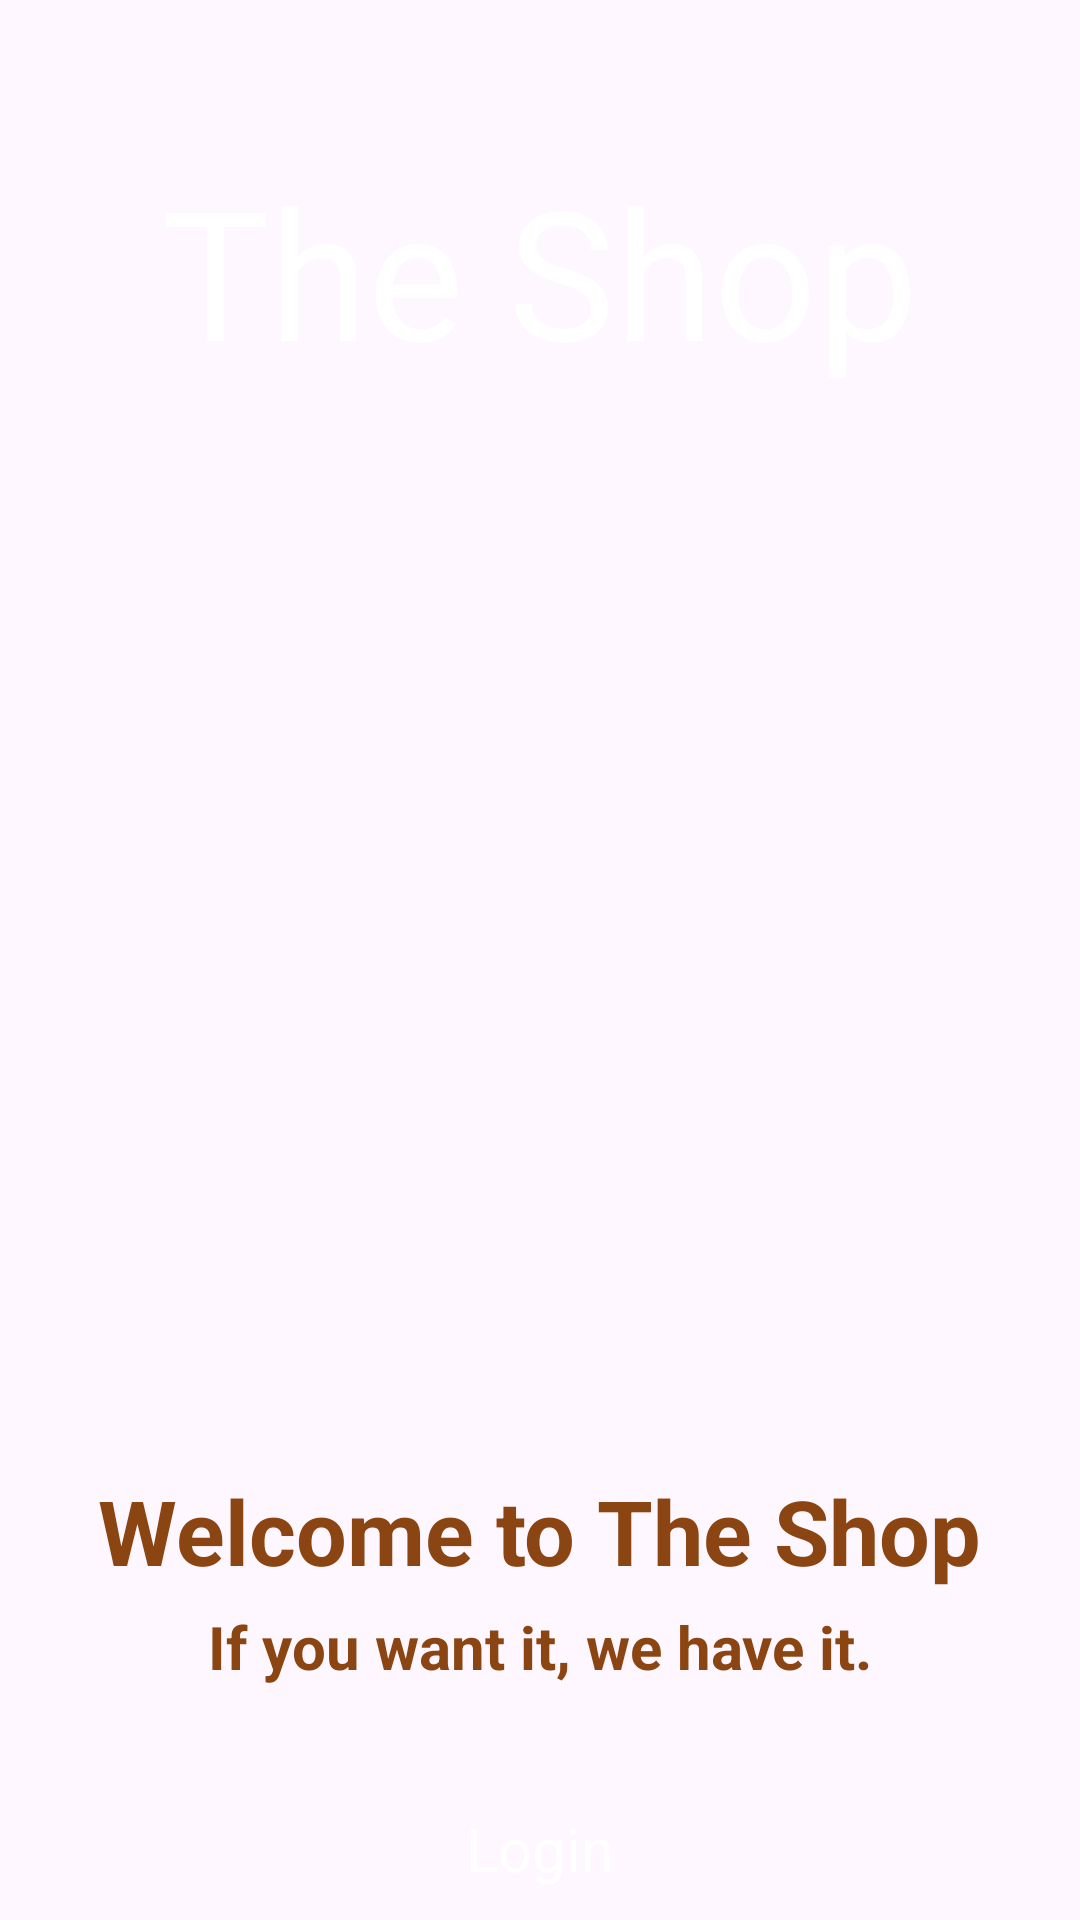

Reconstruct the res/layout file that produces this screen, plus the resources it refers to.
<!-- AndroidManifest.xml: application theme Theme.TheShop -->
<!-- res/layout/activity_main.xml -->
<?xml version="1.0" encoding="utf-8"?>
<RelativeLayout xmlns:android="http://schemas.android.com/apk/res/android"
    xmlns:app="http://schemas.android.com/apk/res-auto"
    xmlns:tools="http://schemas.android.com/tools"
    android:id="@+id/main"
    android:layout_width="match_parent"
    android:layout_height="match_parent"
    tools:context=".Activity.MainActivity"
    android:background="@drawable/home_background">

    <TextView
        android:layout_width="wrap_content"
        android:layout_height="wrap_content"
        android:text="The Shop"
        android:id="@+id/appTitle"
        android:layout_marginTop="50dp" 
        android:gravity="center"
        android:textSize="60dp"
        android:textColor="@color/white"
        android:layout_centerHorizontal="true"/>
    
    <TextView
        android:layout_width="wrap_content"
        android:layout_height="wrap_content"
        android:text="Welcome to The Shop"
        android:textSize="30dp"
        android:textColor="@color/brown"
        android:id="@+id/welcomeTV"
        android:layout_below="@+id/appTitle"
        android:layout_marginTop="360dp"
        android:textStyle="bold"
        android:layout_centerHorizontal="true"/>

    <TextView
        android:layout_width="wrap_content"
        android:layout_height="wrap_content"
        android:text="If you want it, we have it."
        android:textSize="20dp"
        android:textColor="@color/brown"
        android:id="@+id/appDescription"
        android:layout_below="@+id/welcomeTV"
        android:layout_marginTop="5dp"
        android:textStyle="bold"
        android:layout_centerHorizontal="true"/>

    <androidx.appcompat.widget.AppCompatButton
        android:layout_width="200dp"
        android:layout_height="50dp"
        android:text="Login"
        android:background="@drawable/background_btn_1"
        android:textColor="@color/white"
        android:textSize="20dp"
        style="@android:style/Widget.Button"
        android:layout_marginTop="30dp"
        android:id="@+id/toLogin"
        android:layout_below="@+id/appDescription"
        android:layout_centerHorizontal="true"/>

    <androidx.appcompat.widget.AppCompatButton
        android:layout_width="200dp"
        android:layout_height="50dp"
        android:text="Sign Up"
        android:background="@drawable/background_btn_1"
        android:textColor="@color/white"
        android:textSize="20dp"
        style="@android:style/Widget.Button"
        android:id="@+id/toSignup"
        android:layout_marginTop="20dp"
        android:layout_below="@+id/toLogin"
        android:layout_centerHorizontal="true"/>

</RelativeLayout>
<!-- resources referenced by this layout -->
<resources>
  <color name="brown">#8b4513</color>
  <color name="white">#FFFFFFFF</color>
  <style name="Theme.TheShop" parent="Base.Theme.TheShop" />
  <style name="Base.Theme.TheShop" parent="Theme.Material3.DayNight.NoActionBar">
          
          
      </style>
</resources>
